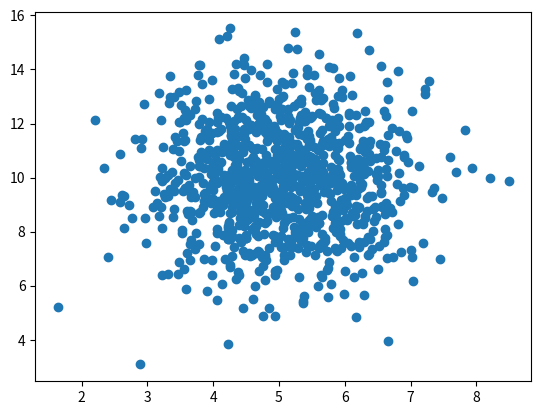

The script that saved this image:
import numpy
import matplotlib.pyplot as plt

# # random float values from 0.0 to 5.0
# x = numpy.random.uniform(0.0, 5.0, 100000)
# plt.subplot(1,2,1)
# plt.hist(x, 100)

# # random float values with mean 5.0 and standart deviation 1.0
# x = numpy.random.normal(5.0, 1.0, 100000)
# plt.subplot(1,2,1)
# plt.hist(x, 100)


x = numpy.random.normal(5.0, 1.0, 1000)
y = numpy.random.normal(10.0, 2.0, 1000)
plt.scatter(x, y)

plt.show()